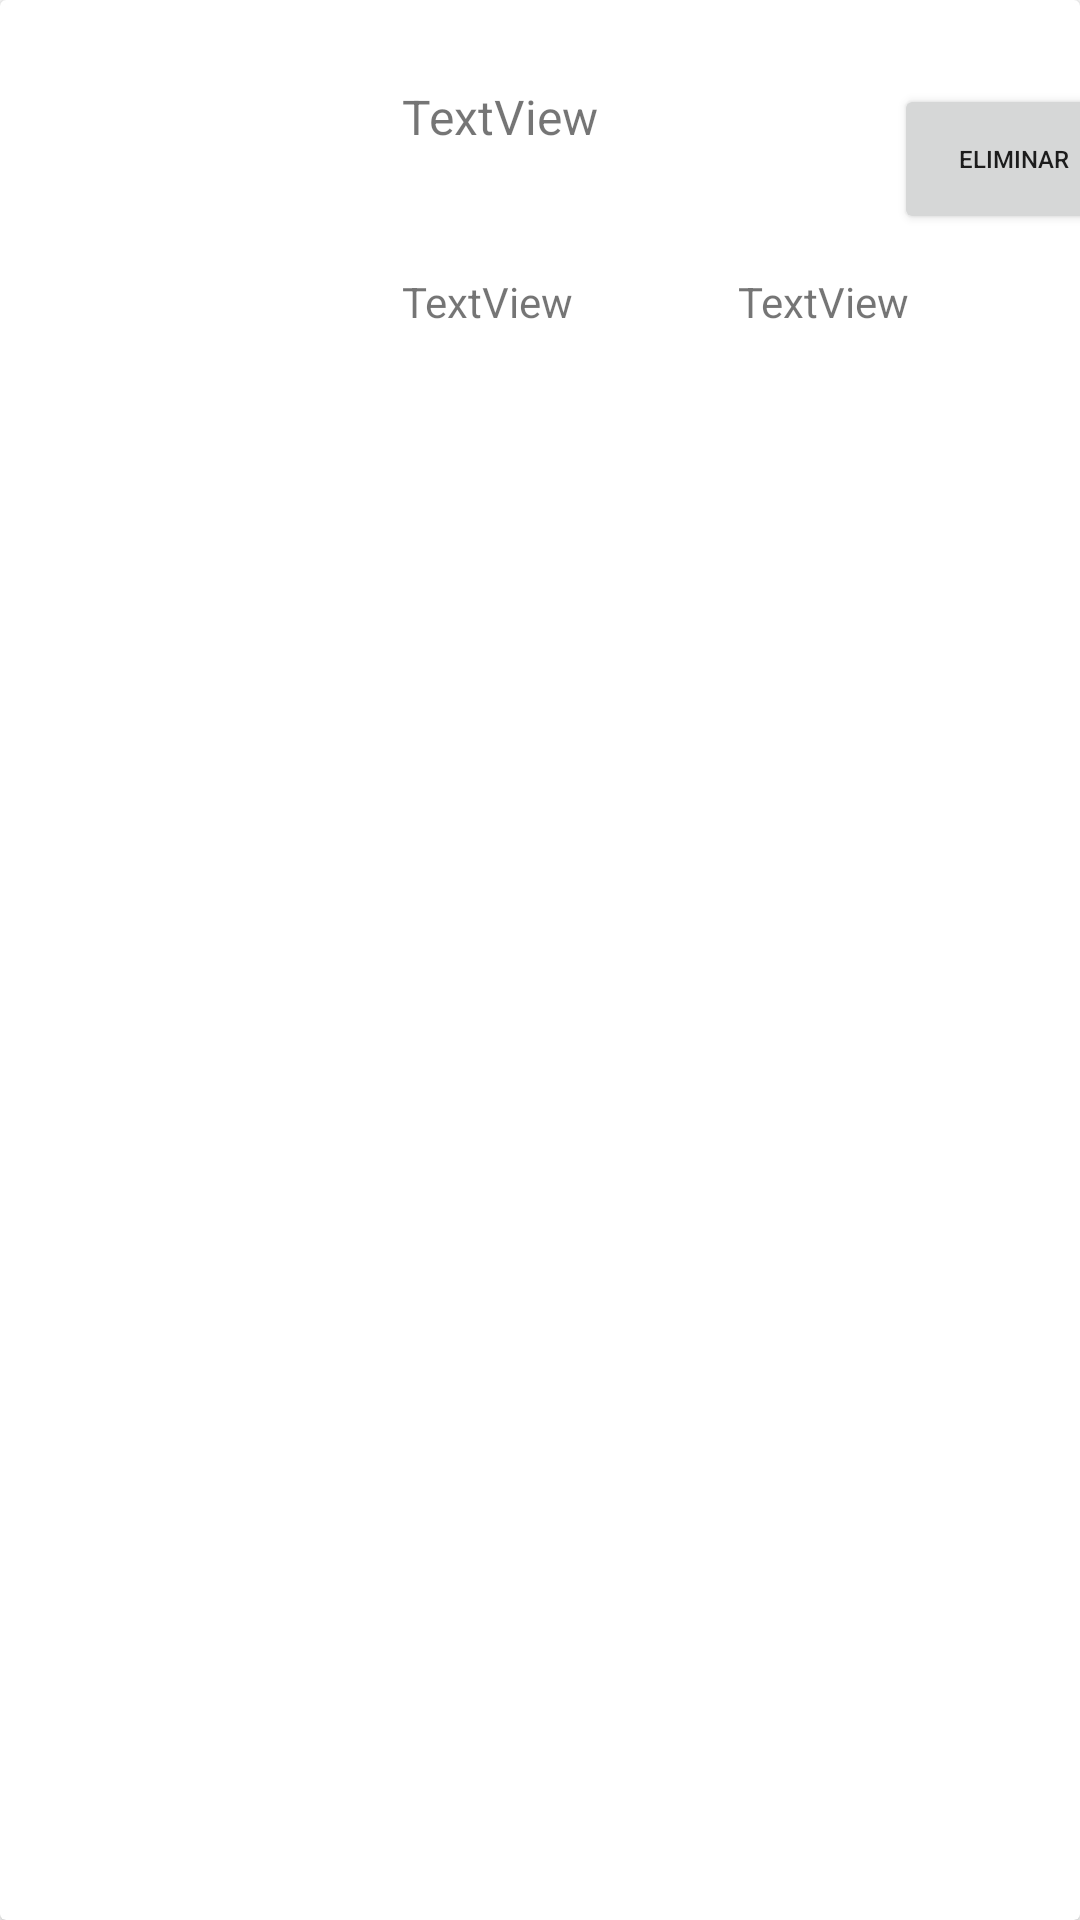

The Android layout XML behind this screen, and the referenced resources:
<!-- AndroidManifest.xml: application theme Theme.Paneando -->
<!-- res/layout/carritoitem_row.xml -->
<?xml version="1.0" encoding="utf-8"?>
<LinearLayout xmlns:android="http://schemas.android.com/apk/res/android"
    xmlns:app="http://schemas.android.com/apk/res-auto"
    xmlns:tools="http://schemas.android.com/tools"
    android:orientation="vertical"
    android:layout_width="match_parent"
    android:layout_height="wrap_content">


    <androidx.cardview.widget.CardView
        android:layout_width="match_parent"
        android:layout_height="match_parent" >

        <androidx.constraintlayout.widget.ConstraintLayout
            android:layout_width="match_parent"
            android:layout_height="match_parent">

            <ImageView
                android:id="@+id/imgItemImagen"
                android:layout_width="78dp"
                android:layout_height="93dp"
                android:layout_marginStart="28dp"
                android:layout_marginTop="28dp"
                app:layout_constraintStart_toStartOf="parent"
                app:layout_constraintTop_toTopOf="parent"
                tools:srcCompat="@tools:sample/avatars" />

            <TextView
                android:id="@+id/txtItemNombre"
                android:layout_width="128dp"
                android:layout_height="39dp"
                android:layout_marginStart="28dp"
                android:layout_marginTop="28dp"
                android:text="TextView"
                android:textSize="16sp"
                app:layout_constraintStart_toEndOf="@+id/imgItemImagen"
                app:layout_constraintTop_toTopOf="parent" />

            <TextView
                android:id="@+id/txtItemCantidad"
                android:layout_width="84dp"
                android:layout_height="25dp"
                android:layout_marginStart="28dp"
                android:layout_marginTop="24dp"
                android:text="TextView"
                app:layout_constraintStart_toEndOf="@+id/imgItemImagen"
                app:layout_constraintTop_toBottomOf="@+id/txtItemNombre" />

            <Button
                android:id="@+id/btnItemEliminar"
                android:layout_width="80dp"
                android:layout_height="50dp"
                android:layout_marginStart="36dp"
                android:layout_marginTop="28dp"
                android:text="Eliminar"
                android:textSize="8sp"
                app:layout_constraintStart_toEndOf="@+id/txtItemNombre"
                app:layout_constraintTop_toTopOf="parent" />

            <TextView
                android:id="@+id/txtItemValorVenta"
                android:layout_width="80dp"
                android:layout_height="28dp"
                android:layout_marginStart="28dp"
                android:layout_marginTop="24dp"
                android:text="TextView"
                app:layout_constraintStart_toEndOf="@+id/txtItemCantidad"
                app:layout_constraintTop_toBottomOf="@+id/txtItemNombre" />
        </androidx.constraintlayout.widget.ConstraintLayout>
    </androidx.cardview.widget.CardView>
</LinearLayout>
<!-- resources referenced by this layout -->
<resources>
  <style name="Theme.Paneando" parent="Theme.MaterialComponents.DayNight.DarkActionBar">
          
          <item name="colorPrimary">@color/purple_500</item>
          <item name="colorPrimaryVariant">@color/purple_700</item>
          <item name="colorOnPrimary">@color/white</item>
          
          <item name="colorSecondary">@color/teal_200</item>
          <item name="colorSecondaryVariant">@color/teal_700</item>
          <item name="colorOnSecondary">@color/black</item>
          
          <item name="android:statusBarColor">?attr/colorPrimaryVariant</item>
          
      </style>
  <!-- not gathered from this repository: default colours our renderer supplied (Android Studio template values) -->
  <color name="purple_500">#FF6200EE</color>
  <color name="purple_700">#FF3700B3</color>
  <color name="teal_200">#FF03DAC5</color>
  <color name="teal_700">#FF018786</color>
  <color name="black">#FF000000</color>
  <color name="white">#FFFFFFFF</color>
</resources>
